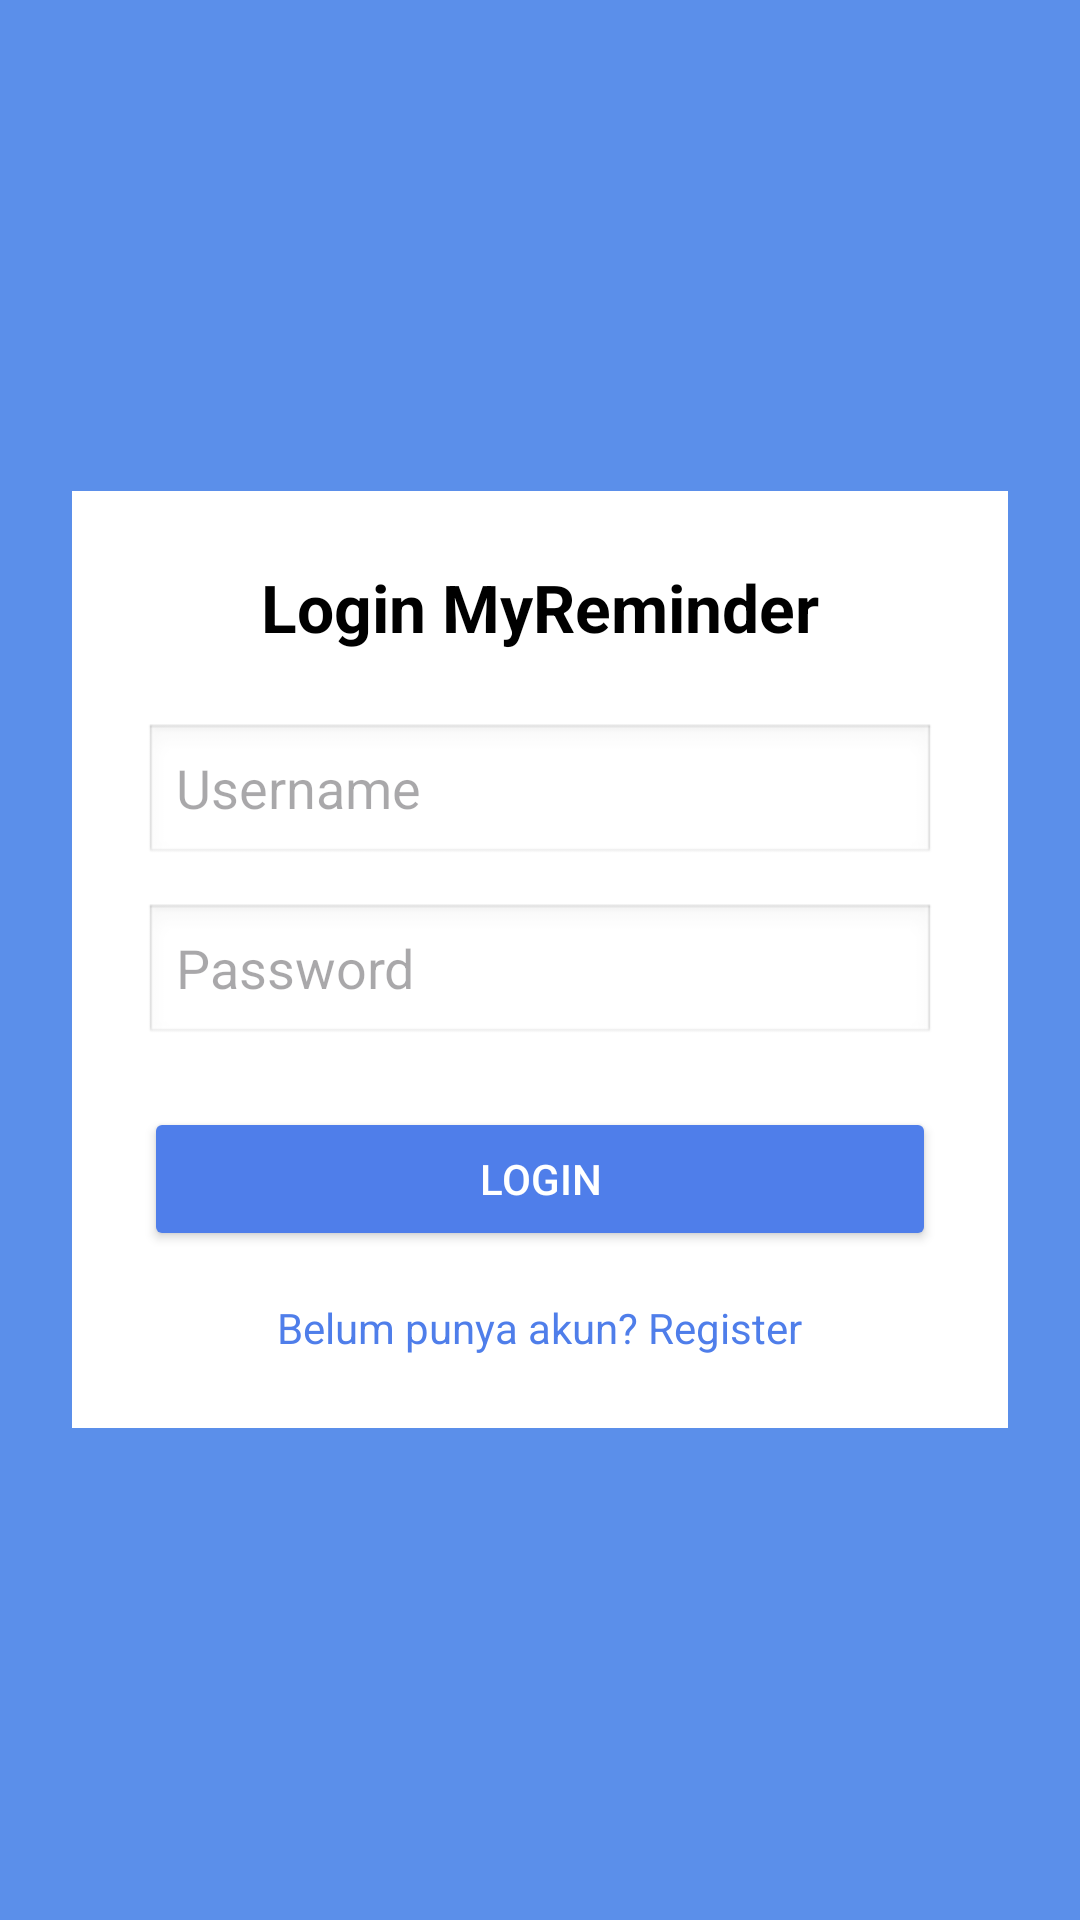

Layout XML and referenced resources for this Android screen:
<!-- AndroidManifest.xml: application theme Theme.MyReminder -->
<!-- res/layout/activity_login.xml -->
<?xml version="1.0" encoding="utf-8"?>
<LinearLayout xmlns:android="http://schemas.android.com/apk/res/android"
    android:orientation="vertical"
    android:background="#5B8FEA"
    android:gravity="center"
    android:padding="24dp"
    android:layout_width="match_parent"
    android:layout_height="match_parent">

    
    <LinearLayout
        android:orientation="vertical"
        android:background="@android:color/white"
        android:padding="24dp"
        android:layout_width="match_parent"
        android:layout_height="wrap_content">

        <TextView
            android:text="Login MyReminder"
            android:textSize="22sp"
            android:textStyle="bold"
            android:textColor="#000000"
            android:layout_gravity="center"
            android:layout_marginBottom="24dp"
            android:layout_width="wrap_content"
            android:layout_height="wrap_content" />

        <EditText
            android:id="@+id/etUser"
            android:hint="Username"
            android:background="@android:drawable/edit_text"
            android:layout_width="match_parent"
            android:layout_height="wrap_content"
            android:layout_marginBottom="12dp" />

        <EditText
            android:id="@+id/etPass"
            android:hint="Password"
            android:inputType="textPassword"
            android:background="@android:drawable/edit_text"
            android:layout_width="match_parent"
            android:layout_height="wrap_content"
            android:layout_marginBottom="20dp" />

        <Button
            android:id="@+id/btnLogin"
            android:text="Login"
            android:textColor="@android:color/white"
            android:backgroundTint="#4F7EEA"
            android:layout_width="match_parent"
            android:layout_height="48dp" />

        <TextView
            android:id="@+id/tvRegister"
            android:text="Belum punya akun? Register"
            android:textSize="14sp"
            android:textColor="#4F7EEA"
            android:layout_gravity="center"
            android:layout_marginTop="16dp"
            android:clickable="true"
            android:focusable="true"
            android:layout_width="wrap_content"
            android:layout_height="wrap_content" />

    </LinearLayout>

</LinearLayout>
<!-- resources referenced by this layout -->
<resources>
  <style name="Theme.MyReminder" parent="Base.Theme.MyReminder" />
  <style name="Base.Theme.MyReminder" parent="Theme.Material3.DayNight.NoActionBar">
      </style>
</resources>
